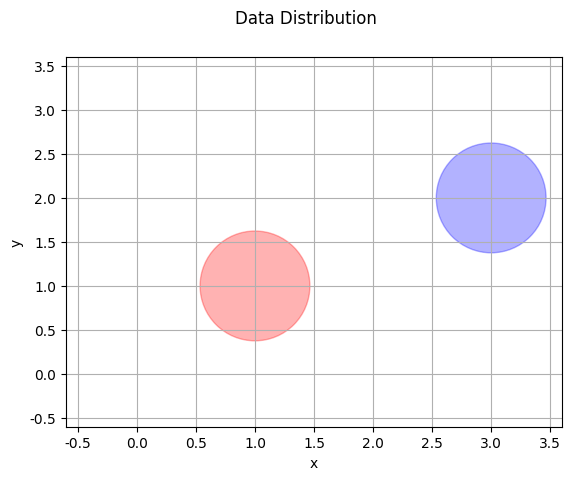

The script that saved this image:
# # # # # # # # # # # # # # # # # # # # # # # #
#
#    后处理模块
#
# # # # # # # # # # # # # # # # # # # # # # # #

import numpy as np
from matplotlib import pyplot as plt


plt.rcParams["font.sans-serif"] = ["SimHei"]
plt.rcParams["axes.unicode_minus"] = False


def item_print(tag, obj, newline=False, indent=2):
    if newline:
        text = '\n'.join(map(lambda s: ' ' * indent + s, str(obj).split('\n')))
        print('%s:\n%s' % (tag, text))
    else:
        print('%s: %s' % (tag, obj))


def interact():
    """
    模拟控制台交互
    """
    while True:
        cmd = input(">>> ")
        if cmd == 'exit':
            break
        try:
            value = eval(cmd)
        except SyntaxError:
            exec(cmd)
        else:
            if not isinstance(value, type(None)):
                print(value)


def plot(data, label, line=None, title=None, tag=None):
    """
    绘制带标签数据的散点图，可额外以参数定义一条直线
    """
    fig = plt.figure()
    if title:
        fig.suptitle(title)
    ax = fig.add_subplot(111)
    if tag:
        ax.set_xlabel(tag[0])
        ax.set_ylabel(tag[1])
    ax.scatter(data[0, : ], data[1, : ], marker='o', c=label, cmap=plt.get_cmap('seismic'))
    if hasattr(line, '__iter__'):
        a, b, c = line.reshape(-1)
        if a * b <= 0:
            x_min = max(np.min(data[0, : ]), - (b * np.min(data[1, : ]) + c) / a)
            x_max = min(np.max(data[0, :]), - (b * np.max(data[1, :]) + c) / a)
        else:
            x_min = max(np.min(data[0, :]), - (b * np.max(data[1, :]) + c) / a)
            x_max = min(np.max(data[0, :]), - (b * np.min(data[1, :]) + c) / a)
        line_x = np.linspace(x_min, x_max, 2)
        line_y = - (a * line_x + c) / b
        ax.plot(line_x, line_y, 'y-.')
    plt.grid()
    plt.show()


class PlotAniNet:
    """
    以交互模式在同一子图中动态绘制多条曲线。

    用于：神经网络训练可视化
    """

    def __init__(self, title='', xlabel='x', ylabel='y', line_count=1, legend=None):
        self.fig, self.ax = plt.subplots()
        self.fig.suptitle(title)
        self.line = []
        self.xdata = []
        self.ydata = []
        self.n = line_count
        for i in range(line_count):
            self.line.append(self.ax.plot([], [], '.-')[0])
            self.xdata.append([])
            self.ydata.append([])
        self.ax.autoscale()
        self.ax.set_xlabel(xlabel)
        self.ax.set_ylabel(ylabel)
        self.ax.grid()
        if legend:
            self.ax.legend(legend)
        self.fig.show()

    def add(self, ind, x, y):
        self.xdata[ind].append(x)
        self.ydata[ind].append(y)

    def update(self):
        i = 0
        while i < self.n:
            self.line[i].set_data(self.xdata[i], self.ydata[i])
            i += 1
        self.ax.relim()
        self.ax.autoscale_view()
        plt.pause(0.001)


class PlotAniOptim:
    """
    以交互模式在不同子图中动态绘制曲线，子图可包含二元常量函数的云图。

    用于：优化算法可视化
    """

    def __init__(self, title, layout, subtitle):
        self.subtitle = subtitle
        self.fig = plt.figure(figsize=(12, 6))
        self.fig.suptitle(title)
        self.ax_list = []
        self.contour_list = []
        self.line_list = []
        for i in range(layout[0]):
            ax = self.fig.add_subplot(layout[1], layout[2], i + 1)
            ax.set_title(subtitle[i])
            ax.set_xlabel('x')
            ax.set_ylabel('y')
            ax.grid()
            self.ax_list.append(ax)
            self.contour_list.append(None)
            line, = ax.plot([], [], 'r-o', linewidth='0.8', markersize='1')
            self.line_list.append(line)
        self.fig.tight_layout()
        self.fig.show()

    def plotFunc(self, i, func, xrange, yrange, nline=3):
        m = nline * 5
        x = np.linspace(*xrange, m)
        y = np.linspace(*yrange, m)
        X, Y = np.meshgrid(x, y)
        _x = np.vstack((X.reshape((1, -1)), Y.reshape((1, -1))))
        Z = func(_x).reshape((m, m))
        ax = self.ax_list[i]
        contour = self.contour_list[i]
        if contour:
            contour.remove()
        contour = ax.contourf(X, Y, Z, nline, cmap='RdBu_r', linestyles='dashed', zorder=1)
        self.contour_list.append(contour)
        ax.set_xlim(xrange)
        ax.set_ylim(yrange)
        ax.autoscale_view()
        plt.pause(0.001)

    def addPoint(self, i, x, y):
        line = self.line_list[i]
        xdata, ydata = line.get_data()
        line.set_data(np.append(xdata, x), np.append(ydata, y))
        self.ax_list[i].set_title(f"{self.subtitle[i]} - iter {len(xdata)}")
        plt.pause(0.001)


def mat_scatter(matrix, label, title='Data Distribution', xlabel='x', ylabel='y', colors=None):
    """
    用于绘制som结果分布的散点图
    """
    if colors is None:
        colors = ['red', 'blue']
    fig, ax = plt.subplots()
    fig.suptitle(title)
    label = np.array(label)
    classes = np.unique(label)
    class_n = len(classes)
    m, n, count = matrix.shape
    X, Y = np.meshgrid(np.arange(n), np.arange(m))
    for i in range(class_n):
        matrix_i = np.sum(matrix[:, :, label == classes[i]], axis=2)
        data = 1e5 * matrix_i / (count * (m + n))
        ax.scatter(X.reshape(-1), Y.reshape(-1), s=data.reshape(-1),
                   marker='o', c=colors[classes[i] % class_n], alpha=0.3)
    ax.set_xlabel(xlabel)
    ax.set_ylabel(ylabel)
    ax.margins(0.2)
    ax.grid()
    fig.show()


if __name__ == '__main__':
    data = np.zeros((4,4,2))
    data[1,1,0] = 1
    data[2,3,1] = 1
    mat_scatter(data, [0,1])


